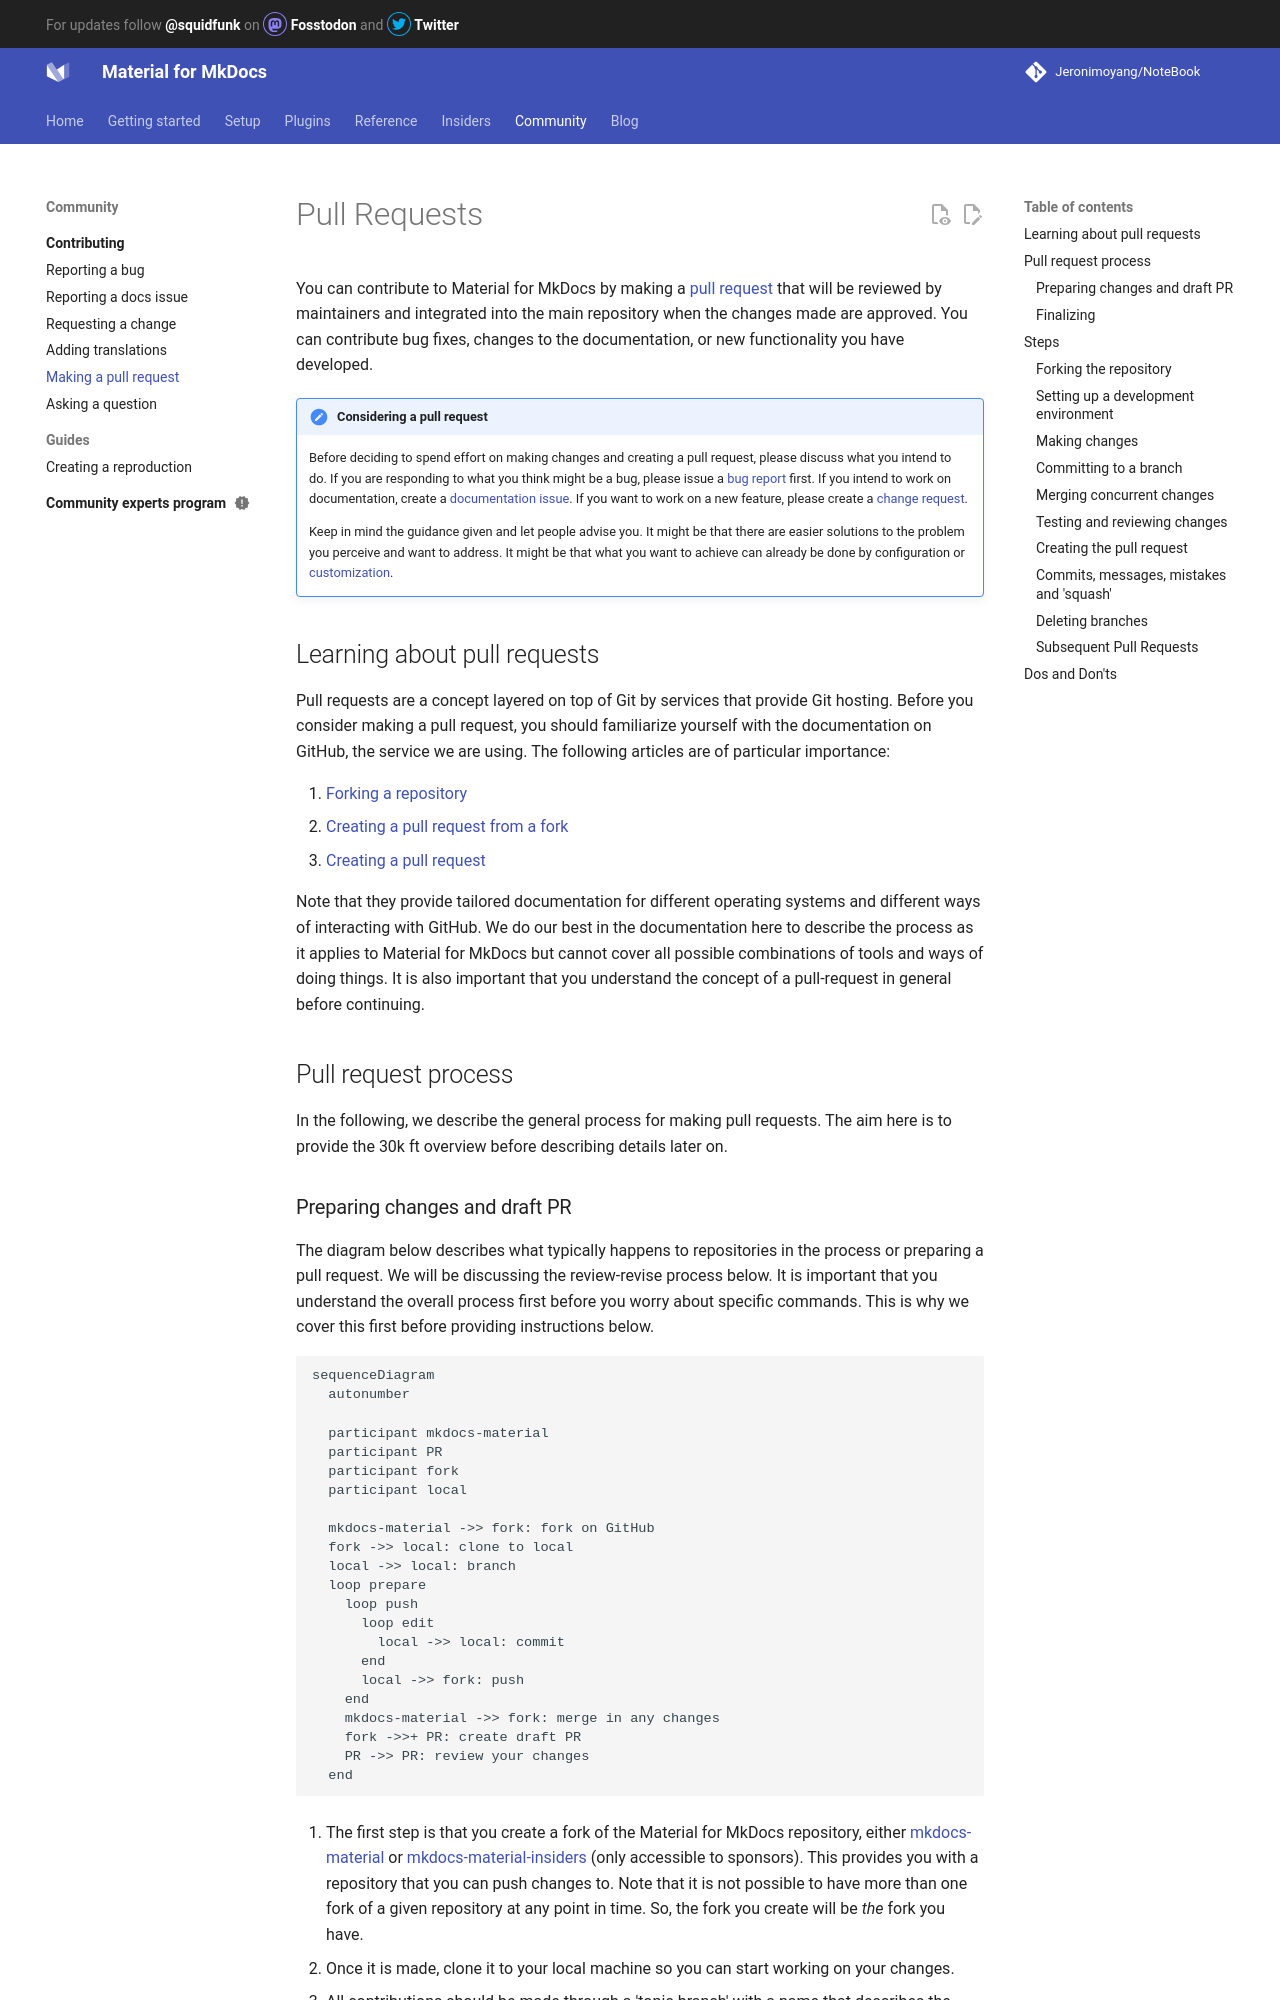

repository: Jeronimoyang/NoteBook · page: contributing/making-a-pull-request/index.html · generator: mkdocs

# Pull Requests

You can contribute to Material for MkDocs by making a [pull request] that
will be reviewed by maintainers and integrated into the main repository when
the changes made are approved. You can contribute bug fixes, changes to the
documentation, or new functionality you have developed.

[pull request]: https://docs.github.com/en/pull-requests

!!! note "Considering a pull request"

    Before deciding to spend effort on making changes and creating a pull
    request, please discuss what you intend to do. If you are responding to
    what you think might be a bug, please issue a [bug report] first. If you
    indend to work on documentation, create a [documentation issue]. If you
    want to work on a new feature, please create a [change request].

    Keep in mind the guidance given and let people advise you. It might be that
    there are easier solutions to the problem you perceive and want to address.
    It might be that what you want to achieve can already be done by
    configuration or [customization].

[bug report]: reporting-a-bug.md
[documentation issue]: reporting-a-docs-issue.md
[change request]: requesting-a-change.md
[customization]: ../customization.md

## Learning about pull requests

Pull requests are a concept layered on top of Git by services that provide Git
hosting. Before you consider making a pull request, you should familiarize
yourself with the documentation on GitHub, the service we are using. The
following articles are of particular importance:

1. [Forking a repository]
2. [Creating a pull request from a fork]
3. [Creating a pull request]

Note that they provide tailored documentation for different operating systems
and different ways of interacting with GitHub. We do our best in the
documentation here to describe the process as it applies to Material for MkDocs
but cannot cover all possible combinations of tools and ways of doing things.
It is also important that you understand the concept of a pull-request in
general before continuing.

[Forking a repository]: https://docs.github.com/en/get-started/quickstart/fork-a-repo
[Creating a pull request from a fork]: https://docs.github.com/en/pull-requests/collaborating-with-pull-requests/proposing-changes-to-your-work-with-pull-requests/creating-a-pull-request-from-a-fork
[Creating a pull request]: https://docs.github.com/en/pull-requests/collaborating-with-pull-requests/proposing-changes-to-your-work-with-pull-requests/creating-a-pull-request

## Pull request process

In the following, we describe the general process for making pull requests. The
aim here is to provide the 30k ft overview before describing details later on.
